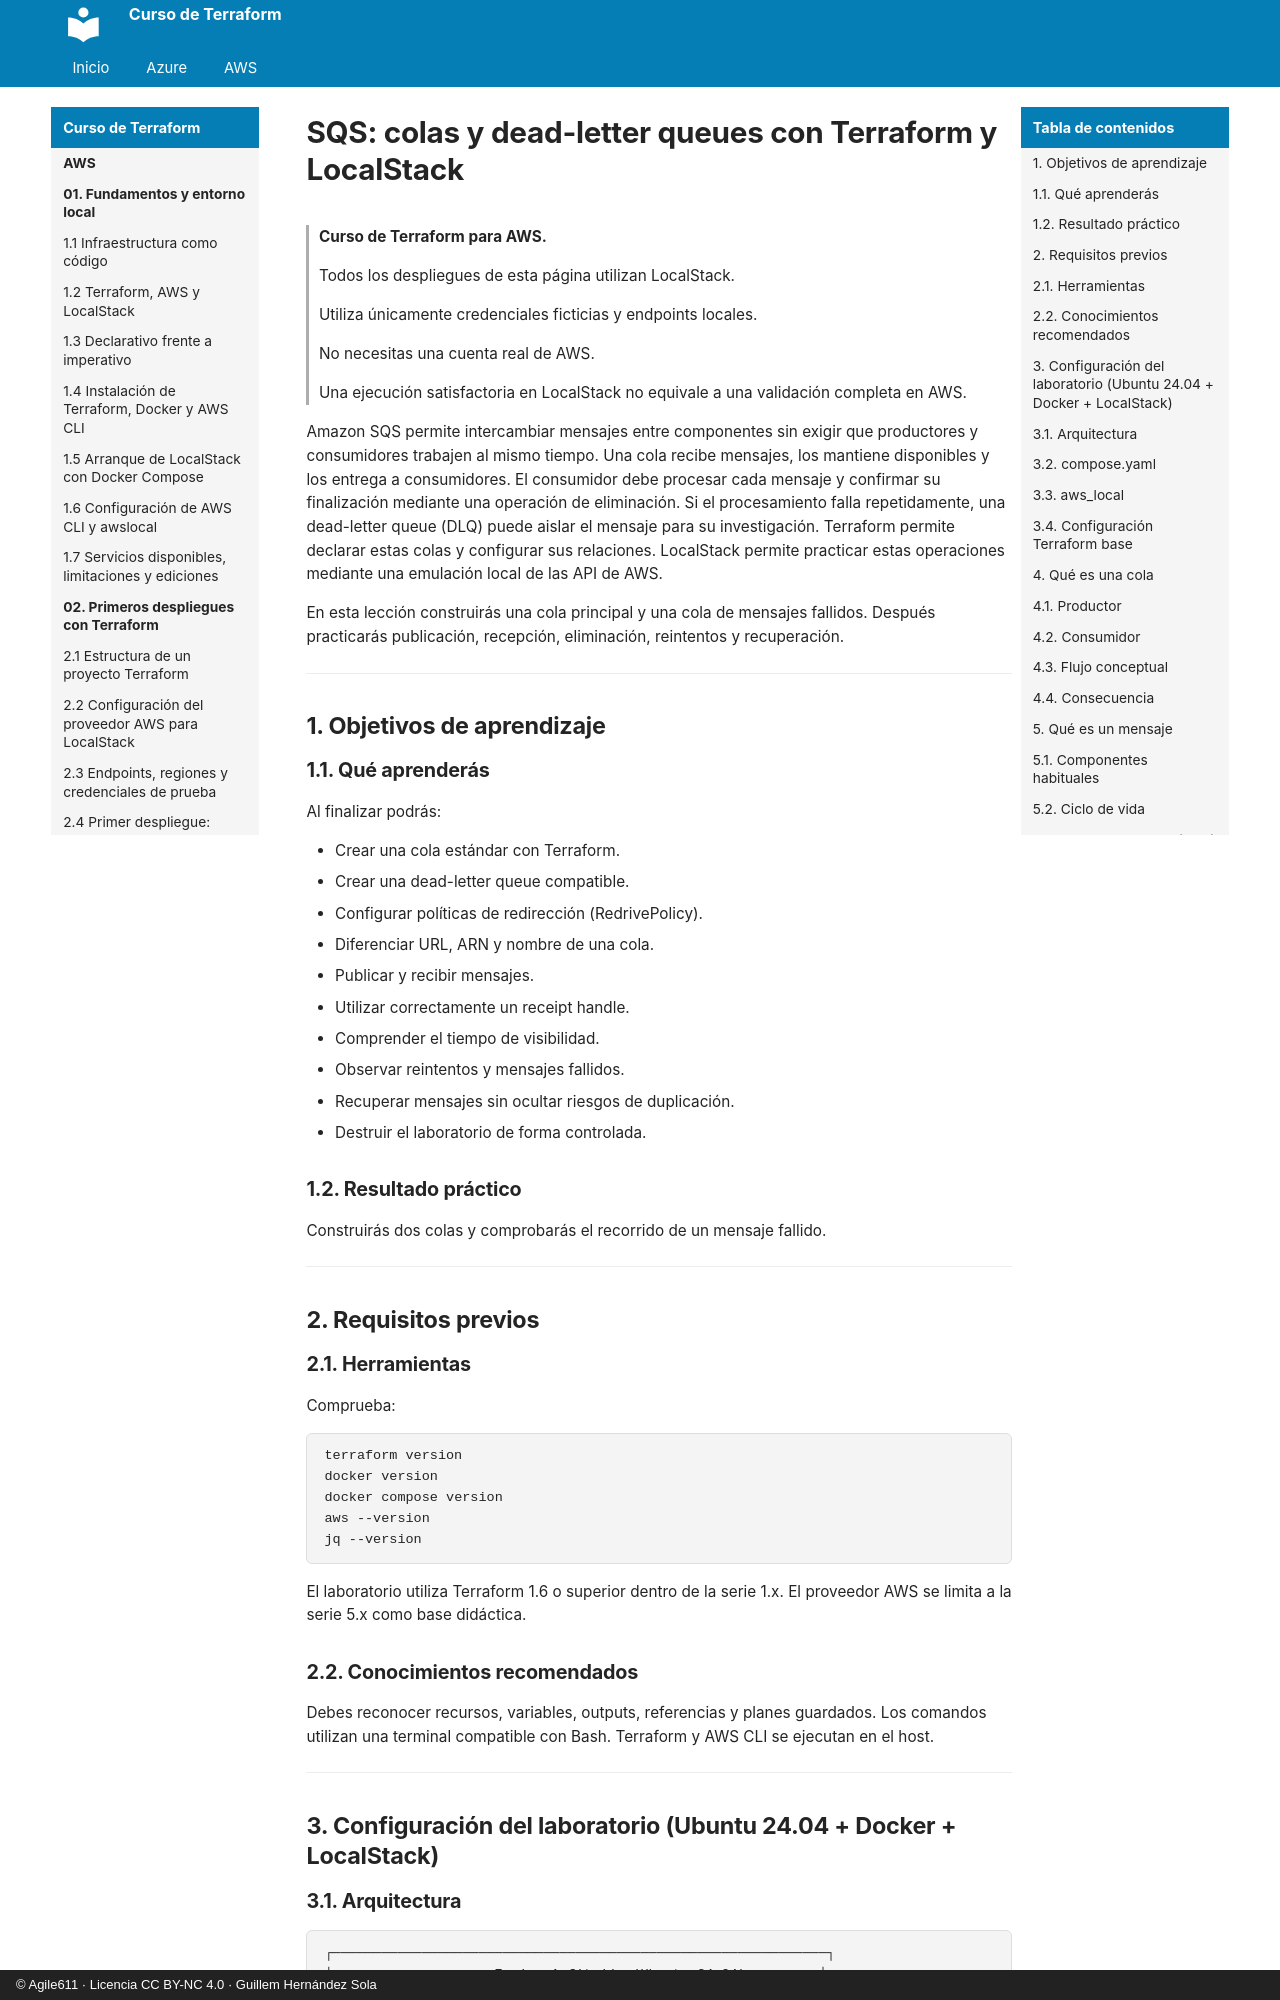

repository: agile611/curso-terraform · page: aws/05-02-sqs-colas-y-dead-letter-queues/index.html · generator: mkdocs · copyright: © Agile611 · Licencia CC BY-NC 4.0 · Guillem Hernández Sola

# SQS: colas y dead-letter queues con Terraform y LocalStack

> **Curso de Terraform para AWS.**
>
> Todos los despliegues de esta página utilizan LocalStack.
>
> Utiliza únicamente credenciales ficticias y endpoints locales.
>
> No necesitas una cuenta real de AWS.
>
> Una ejecución satisfactoria en LocalStack no equivale a una validación completa en AWS.

Amazon SQS permite intercambiar mensajes entre componentes sin exigir que productores y consumidores trabajen al mismo tiempo.
Una cola recibe mensajes, los mantiene disponibles y los entrega a consumidores.
El consumidor debe procesar cada mensaje y confirmar su finalización mediante una operación de eliminación.
Si el procesamiento falla repetidamente, una dead-letter queue (DLQ) puede aislar el mensaje para su investigación.
Terraform permite declarar estas colas y configurar sus relaciones.
LocalStack permite practicar estas operaciones mediante una emulación local de las API de AWS.

En esta lección construirás una cola principal y una cola de mensajes fallidos.
Después practicarás publicación, recepción, eliminación, reintentos y recuperación.

---

## 1. Objetivos de aprendizaje

### 1.1. Qué aprenderás

Al finalizar podrás:

- Crear una cola estándar con Terraform.
- Crear una dead-letter queue compatible.
- Configurar políticas de redirección (RedrivePolicy).
- Diferenciar URL, ARN y nombre de una cola.
- Publicar y recibir mensajes.
- Utilizar correctamente un receipt handle.
- Comprender el tiempo de visibilidad.
- Observar reintentos y mensajes fallidos.
- Recuperar mensajes sin ocultar riesgos de duplicación.
- Destruir el laboratorio de forma controlada.

### 1.2. Resultado práctico

Construirás dos colas y comprobarás el recorrido de un mensaje fallido.

---

## 2. Requisitos previos

### 2.1. Herramientas

Comprueba:

```bash
terraform version
docker version
docker compose version
aws --version
jq --version
```

El laboratorio utiliza Terraform 1.6 o superior dentro de la serie 1.x.
El proveedor AWS se limita a la serie 5.x como base didáctica.

### 2.2. Conocimientos recomendados

Debes reconocer recursos, variables, outputs, referencias y planes guardados.
Los comandos utilizan una terminal compatible con Bash.
Terraform y AWS CLI se ejecutan en el host.

---

## 3. Configuración del laboratorio (Ubuntu 24.04 + Docker + LocalStack)
